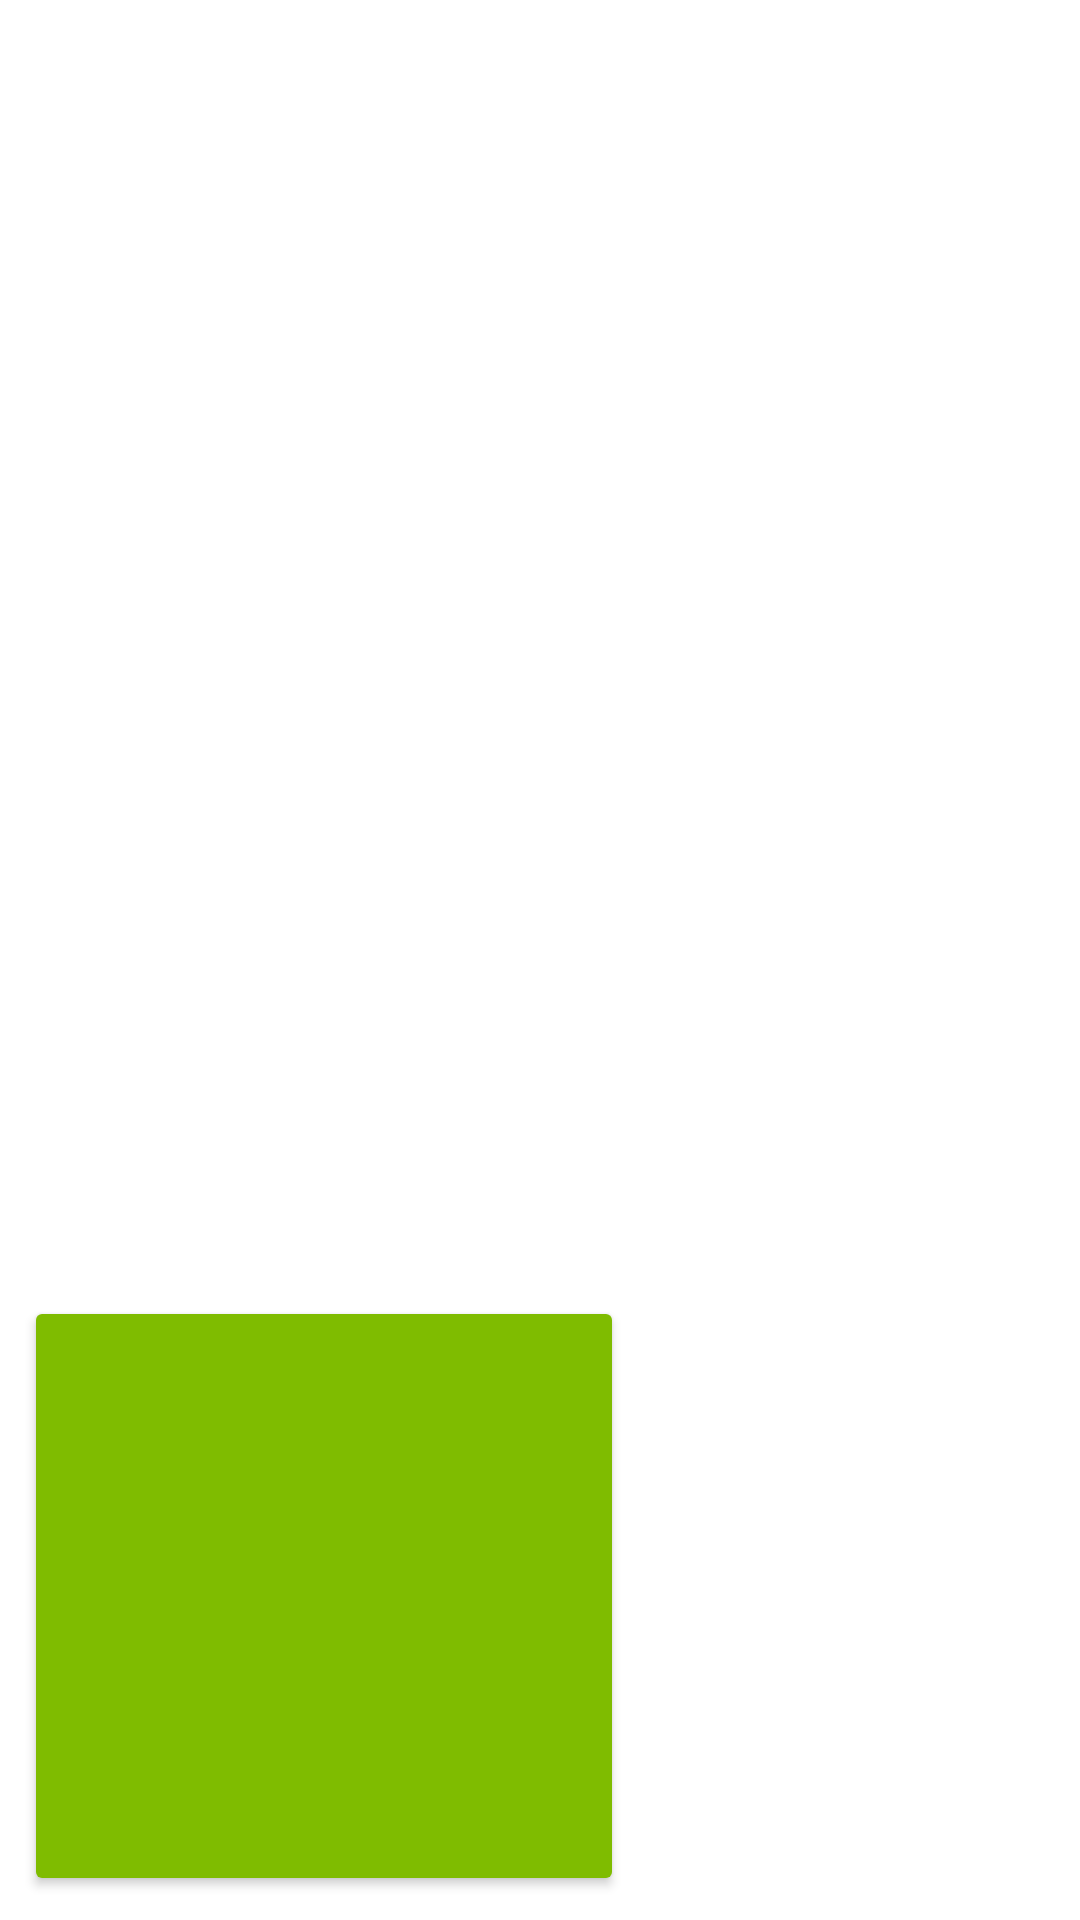

Here is an Android app screen rendered from its layout file. Give the layout XML and the strings, colors and styles it references.
<!-- AndroidManifest.xml: application theme Theme.AppSimon -->
<!-- res/layout/fragment_verde.xml -->
<?xml version="1.0" encoding="utf-8"?>
<FrameLayout xmlns:android="http://schemas.android.com/apk/res/android"
    xmlns:app="http://schemas.android.com/apk/res-auto"
    xmlns:tools="http://schemas.android.com/tools"
    android:layout_width="match_parent"
    android:layout_height="match_parent"
    tools:context=".VerdeFragment">

    <androidx.constraintlayout.widget.ConstraintLayout
        android:layout_width="match_parent"
        android:layout_height="match_parent">

        <Button
            android:id="@+id/btnFragmentoVerde"
            android:layout_width="200sp"
            android:layout_height="200sp"
            android:layout_gravity="bottom|end"
            android:layout_marginStart="8dp"
            android:layout_marginBottom="8dp"
            android:backgroundTint="@color/verde"
            app:layout_constraintBottom_toBottomOf="parent"
            app:layout_constraintStart_toStartOf="parent"
            tools:ignore="SpeakableTextPresentCheck" />
    </androidx.constraintlayout.widget.ConstraintLayout>
</FrameLayout>
<!-- resources referenced by this layout -->
<resources>
  <color name="verde">#7FBC00</color>
  <style name="Theme.AppSimon" parent="Theme.MaterialComponents.DayNight.DarkActionBar">
          
          <item name="colorPrimary">@color/purple_500</item>
          <item name="colorPrimaryVariant">@color/purple_700</item>
          <item name="colorOnPrimary">@color/white</item>
          
          <item name="colorSecondary">@color/teal_200</item>
          <item name="colorSecondaryVariant">@color/teal_700</item>
          <item name="colorOnSecondary">@color/black</item>
          
          <item name="android:statusBarColor" tools:targetApi="l">?attr/colorPrimaryVariant</item>
          
      </style>
  <color name="purple_500">#FF6200EE</color>
  <color name="purple_700">#FF3700B3</color>
  <color name="white">#FFFFFFFF</color>
  <color name="teal_200">#FF03DAC5</color>
  <color name="teal_700">#FF018786</color>
  <color name="black">#FF000000</color>
</resources>
